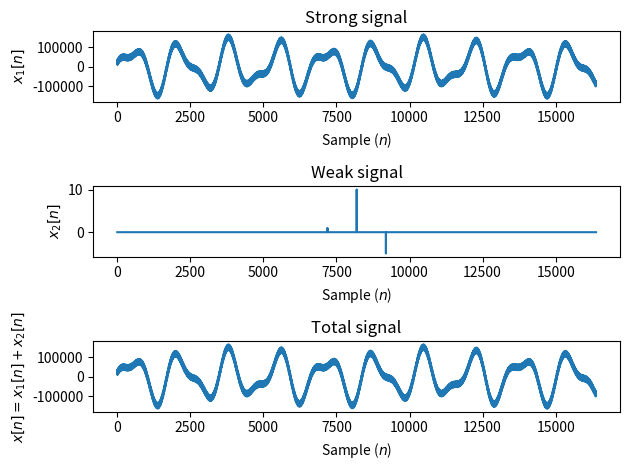

Recreate this plot in Python. (Note: this script raises an exception after producing the figure.)
#
# Using DFT to create a filter that
# attenuate spectral components to allow 
# weak signals burried under the strong but
# spectrally narrow signals to be found.
#
import numpy as n
import matplotlib.pyplot as plt
import scipy.signal as s

N=4096*2*2
nn=n.arange(N)
freqs=[0.0012,0.0021,0.0032,0.1,0.9]
A=[1e5,0.5e5,1e3,1e4,0.5e4]
strong_signal=n.zeros(N)

for i,f in enumerate(freqs):
    strong_signal+=A[i]*n.cos(n.pi*freqs[i]*nn+n.random.randn(1))

# weak signal at the middle of the signal
weak_signal=n.zeros(N)
weak_signal[int(N/2)]=10.0
weak_signal[int(N/2)+1000]=-5.0
weak_signal[int(N/2)-1000]=1.0

x=strong_signal+weak_signal

plt.subplot(311)
plt.plot(nn,strong_signal)
plt.xlabel("Sample ($n$)")
plt.ylabel("$x_1[n]$")
plt.title("Strong signal")
plt.subplot(312)
plt.plot(nn,weak_signal)
plt.xlabel("Sample ($n$)")
plt.ylabel("$x_2[n]$")
plt.title("Weak signal")
plt.subplot(313)
plt.plot(nn,x)
plt.xlabel("Sample ($n$)")
plt.ylabel("$x[n]=x_1[n]+x_2[n]$")
plt.title("Total signal")
plt.tight_layout()
plt.savefig("filter_signals.png")
plt.show()

# windowed zero-padded DFT
w=s.hann(N)
WX=n.fft.rfft(w*x,2*N)

# create a filter than filters out strong spectral components the signal
WH=n.zeros(len(WX))
WH[:]=1.0 # pass all frequencies
WH[0:400]=1.0/n.abs(WX[0:400]) # attenuate strong frequencies
WH[1400:1800]=1.0/n.abs(WX[1400:1800])  # attenuate strong frequencies
WH[14000:15000]=1.0/n.abs(WX[14000:15000])  # attenuate strong frequencies

plt.semilogy(n.abs(WX),label="|\hat{x}[k]|")
plt.semilogy(n.abs(WX*WH),label="|\hat{y}[k]|")
plt.legend()
plt.title("Original and filtered spectrum")
plt.tight_layout()
plt.savefig("filter_spec.png")
plt.show()

# apply filter in frequency domain
wy=n.fft.irfft(WH*WX)[0:N]

# plot filtered signal and compare with original weak signal buried under
# stronger signals
plt.subplot(211)
plt.plot(nn,wy)
plt.title("Filtered signal")
plt.xlabel("$n$")
plt.ylabel("y[n]")

plt.subplot(212)
plt.plot(nn,weak_signal)
plt.title("Original weak signal")
plt.xlabel("$n$")
plt.ylabel("x_2[n]")
plt.tight_layout()
plt.savefig("filter_filtered.png")
plt.show()
